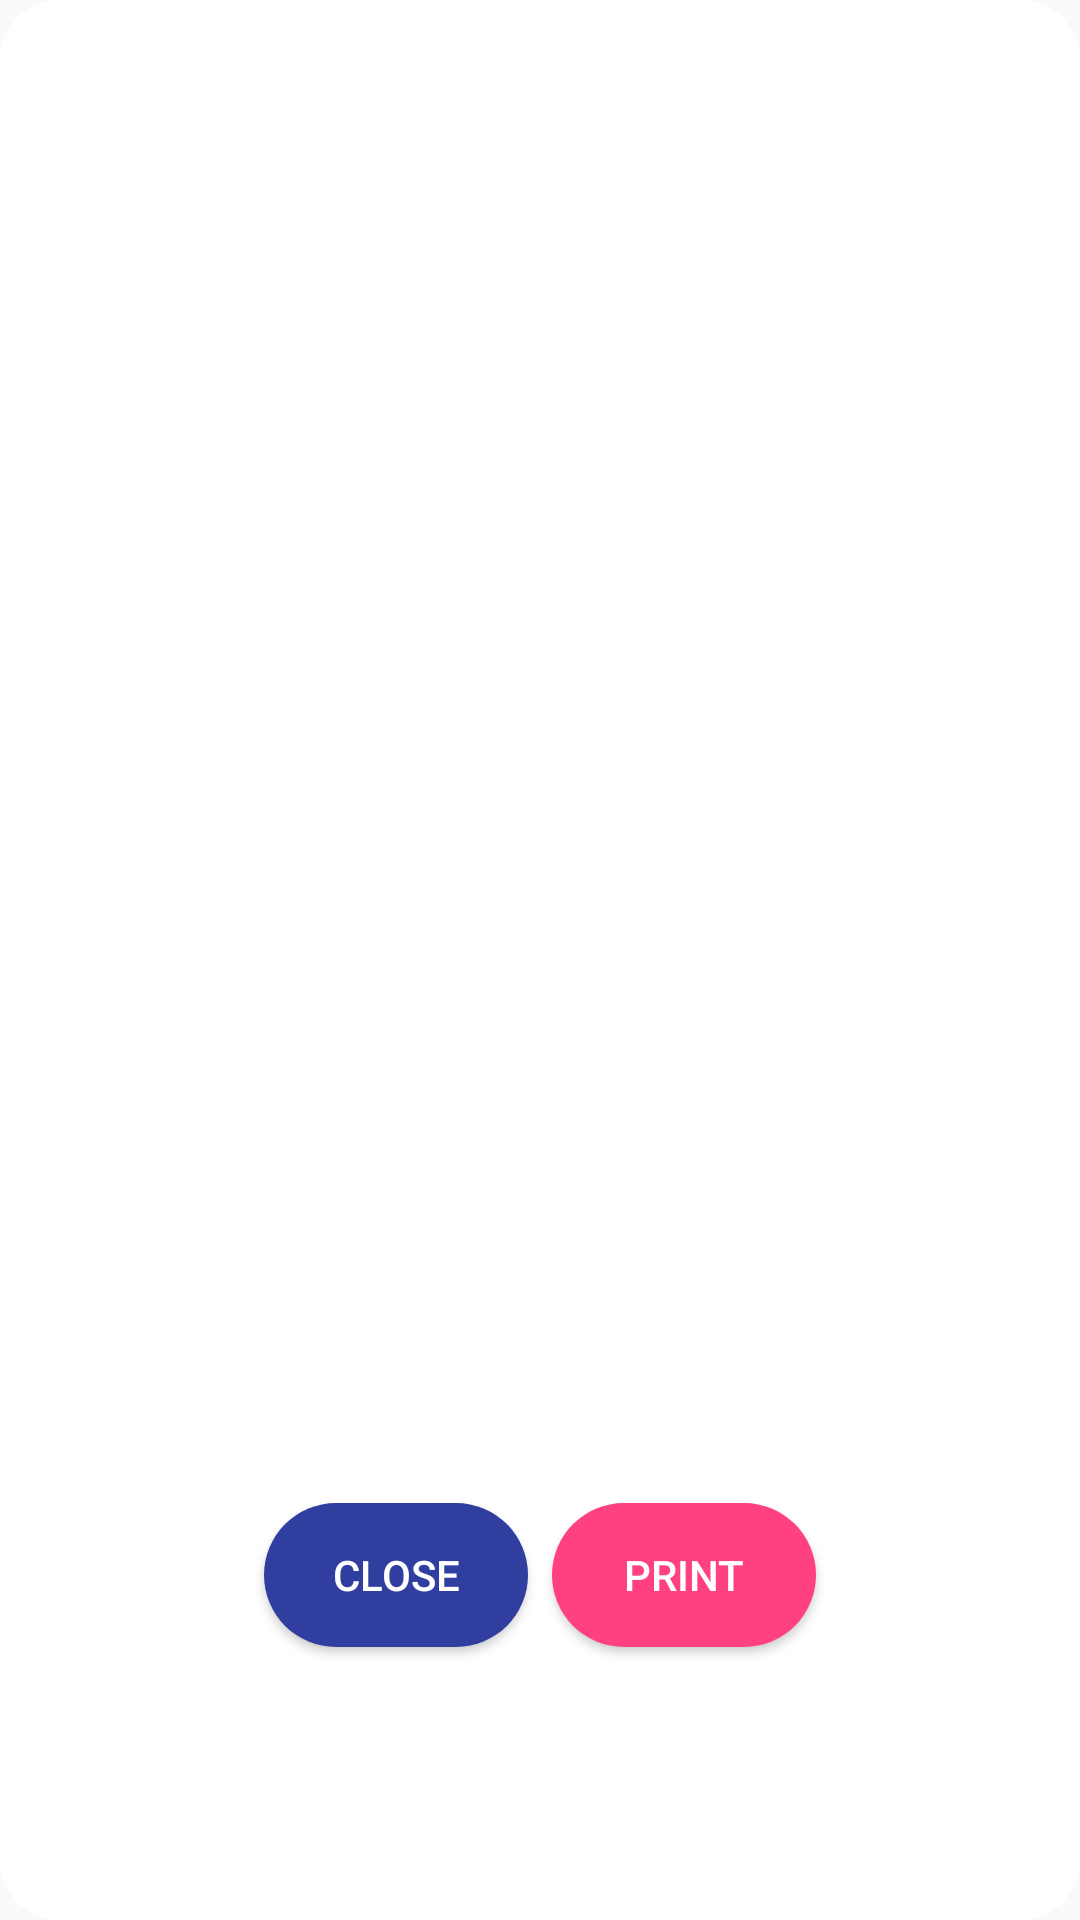

Produce the Android XML layout that renders to this screen, including the resource entries it uses.
<!-- AndroidManifest.xml: application theme AppTheme -->
<!-- res/layout/image_dialog.xml -->
<?xml version="1.0" encoding="utf-8"?>
<LinearLayout xmlns:android="http://schemas.android.com/apk/res/android"
    android:orientation="vertical" android:layout_width="match_parent"
    android:layout_height="250dp"
    android:background="@drawable/white_shape"
    android:padding="24dp"
    android:paddingBottom="24dp">

    <ImageView
        android:layout_width="match_parent"
        android:layout_height="0dp"
        android:layout_weight="8"
        android:id="@+id/image"
        android:layout_gravity="center_horizontal"
        android:layout_marginBottom="18dp" />

    <LinearLayout
        android:orientation="horizontal"
        android:layout_width="match_parent"
        android:layout_height="0dp"
        android:gravity="center_horizontal"
        android:layout_weight="2">

        <Button
            android:layout_width="wrap_content"
            android:layout_height="wrap_content"
            android:text="Close"
            android:onClick="close"
            android:id="@+id/close"
            android:background="@drawable/button_primary_normal_color"
            android:textColor="#fff"
            android:layout_marginRight="4dp" />

        <Button
            android:layout_width="wrap_content"
            android:layout_height="wrap_content"
            android:text="Print"
            android:id="@+id/print"
            android:background="@drawable/button_secondary"
            android:textColor="#fff"
            android:layout_marginLeft="4dp" />

    </LinearLayout>


</LinearLayout>
<!-- resources referenced by this layout -->
<resources>
  <!-- drawable button_primary_normal_color (drawable) -->
  <?xml version="1.0" encoding="utf-8"?>
  <selector xmlns:android="http://schemas.android.com/apk/res/android">
      <item android:drawable="@color/primaryDark" android:state_pressed="true"/>
      <item android:drawable="@color/primaryDark" android:state_focused="true"/>
      <item android:drawable="@color/primary"/>
  </selector>
  <!-- drawable button_secondary (drawable-v21) -->
  <?xml version="1.0" encoding="utf-8"?>
  <ripple xmlns:android="http://schemas.android.com/apk/res/android"
      android:color="?attr/colorControlHighlight">
      <item android:drawable="@drawable/button_secondary_normal_color_shape"/>
  </ripple>
  <!-- drawable white_shape (drawable) -->
  <shape
      xmlns:android="http://schemas.android.com/apk/res/android"
      android:shape="rectangle"   >
  
      <solid
          android:color="#ffffff" >
      </solid>
  
  
      <corners
          android:radius="20dp"   >
      </corners>
  
  </shape>
  <style name="AppTheme" parent="Theme.AppCompat.Light.DarkActionBar">
          
          <item name="colorPrimary">@color/colorPrimary</item>
          <item name="colorPrimaryDark">@color/colorPrimaryDark</item>
          <item name="colorAccent">@color/colorAccent</item>
      </style>
  <color name="primaryDark">#d2346b</color>
  <color name="primary">#FF4081</color>
  <!-- drawable button_secondary_normal_color_shape (drawable) -->
  <?xml version="1.0" encoding="UTF-8"?>
  <shape xmlns:android="http://schemas.android.com/apk/res/android">
      <solid android:color="@color/primary"/>
      <corners android:radius="40dp"/>
  </shape>
  <color name="colorPrimary">#3F51B5</color>
  <color name="colorPrimaryDark">#303F9F</color>
  <color name="colorAccent">#FF4081</color>
</resources>
